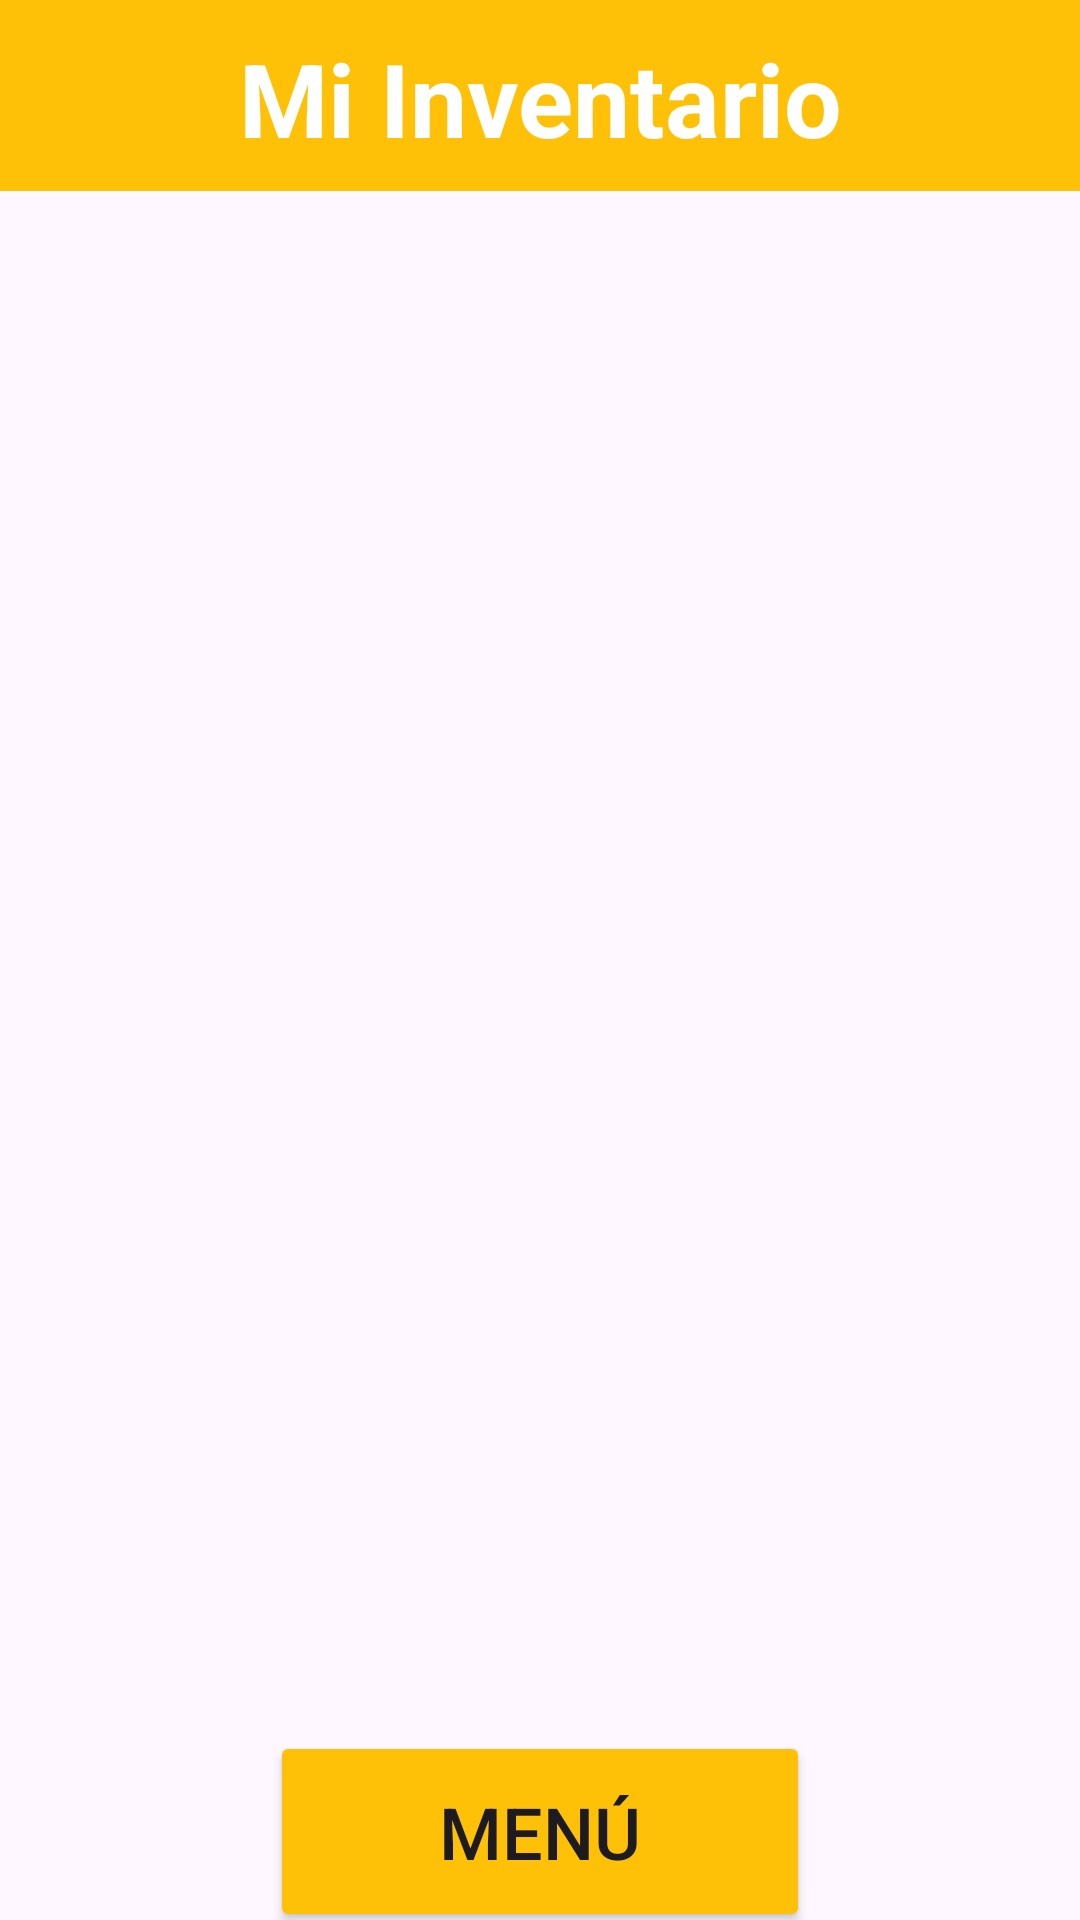

Reconstruct the res/layout file that produces this screen, plus the resources it refers to.
<!-- AndroidManifest.xml: application theme Theme.FoodStockApp -->
<!-- res/layout/activity_inventario.xml -->
<?xml version="1.0" encoding="utf-8"?>
<androidx.constraintlayout.widget.ConstraintLayout xmlns:android="http://schemas.android.com/apk/res/android"
    xmlns:app="http://schemas.android.com/apk/res-auto"
    xmlns:tools="http://schemas.android.com/tools"
    android:layout_width="match_parent"
    android:layout_height="match_parent"
    tools:context=".Inventario">

    <LinearLayout
        android:layout_width="match_parent"
        android:layout_height="match_parent"
        android:backgroundTint="#FFC107"
        android:orientation="vertical">

        <LinearLayout
            android:layout_width="match_parent"
            android:layout_height="match_parent"
            android:layout_weight="1"
            android:background="#FFC107"
            android:backgroundTint="#FFC107"
            android:orientation="vertical">

            <TextView
                android:id="@+id/textView8"
                android:layout_width="match_parent"
                android:layout_height="59dp"
                android:layout_marginTop="10dp"
                android:text="Mi Inventario"
                android:textAlignment="center"
                android:textColor="#FFFFFF"
                android:textSize="34sp"
                android:textStyle="bold" />
        </LinearLayout>

        <LinearLayout
            android:layout_width="match_parent"
            android:layout_height="match_parent"
            android:layout_weight="0.22"
            android:orientation="vertical">

            <androidx.recyclerview.widget.RecyclerView
                android:id="@+id/recyclerview3"
                android:layout_width="match_parent"
                android:layout_height="match_parent" />
        </LinearLayout>

        <LinearLayout
            android:layout_width="match_parent"
            android:layout_height="match_parent"
            android:layout_weight="1"
            android:orientation="vertical">

            <Button
                android:id="@+id/button10"
                android:layout_width="match_parent"
                android:layout_height="67dp"
                android:layout_marginLeft="90dp"
                android:layout_marginRight="90dp"
                android:backgroundTint="#FFC107"
                android:onClick="onMenuPrin"
                android:text="Menú"
                android:textSize="24sp"
                app:cornerRadius="10dp"
                app:icon="@drawable/menu" />
        </LinearLayout>
    </LinearLayout>

</androidx.constraintlayout.widget.ConstraintLayout>
<!-- resources referenced by this layout -->
<resources>
  <!-- drawable menu: png bitmap (drawable, 9581 bytes) -->
  <style name="Theme.FoodStockApp" parent="Base.Theme.FoodStockApp" />
  <style name="Base.Theme.FoodStockApp" parent="Theme.Material3.DayNight.NoActionBar">
          
          
      </style>
</resources>
